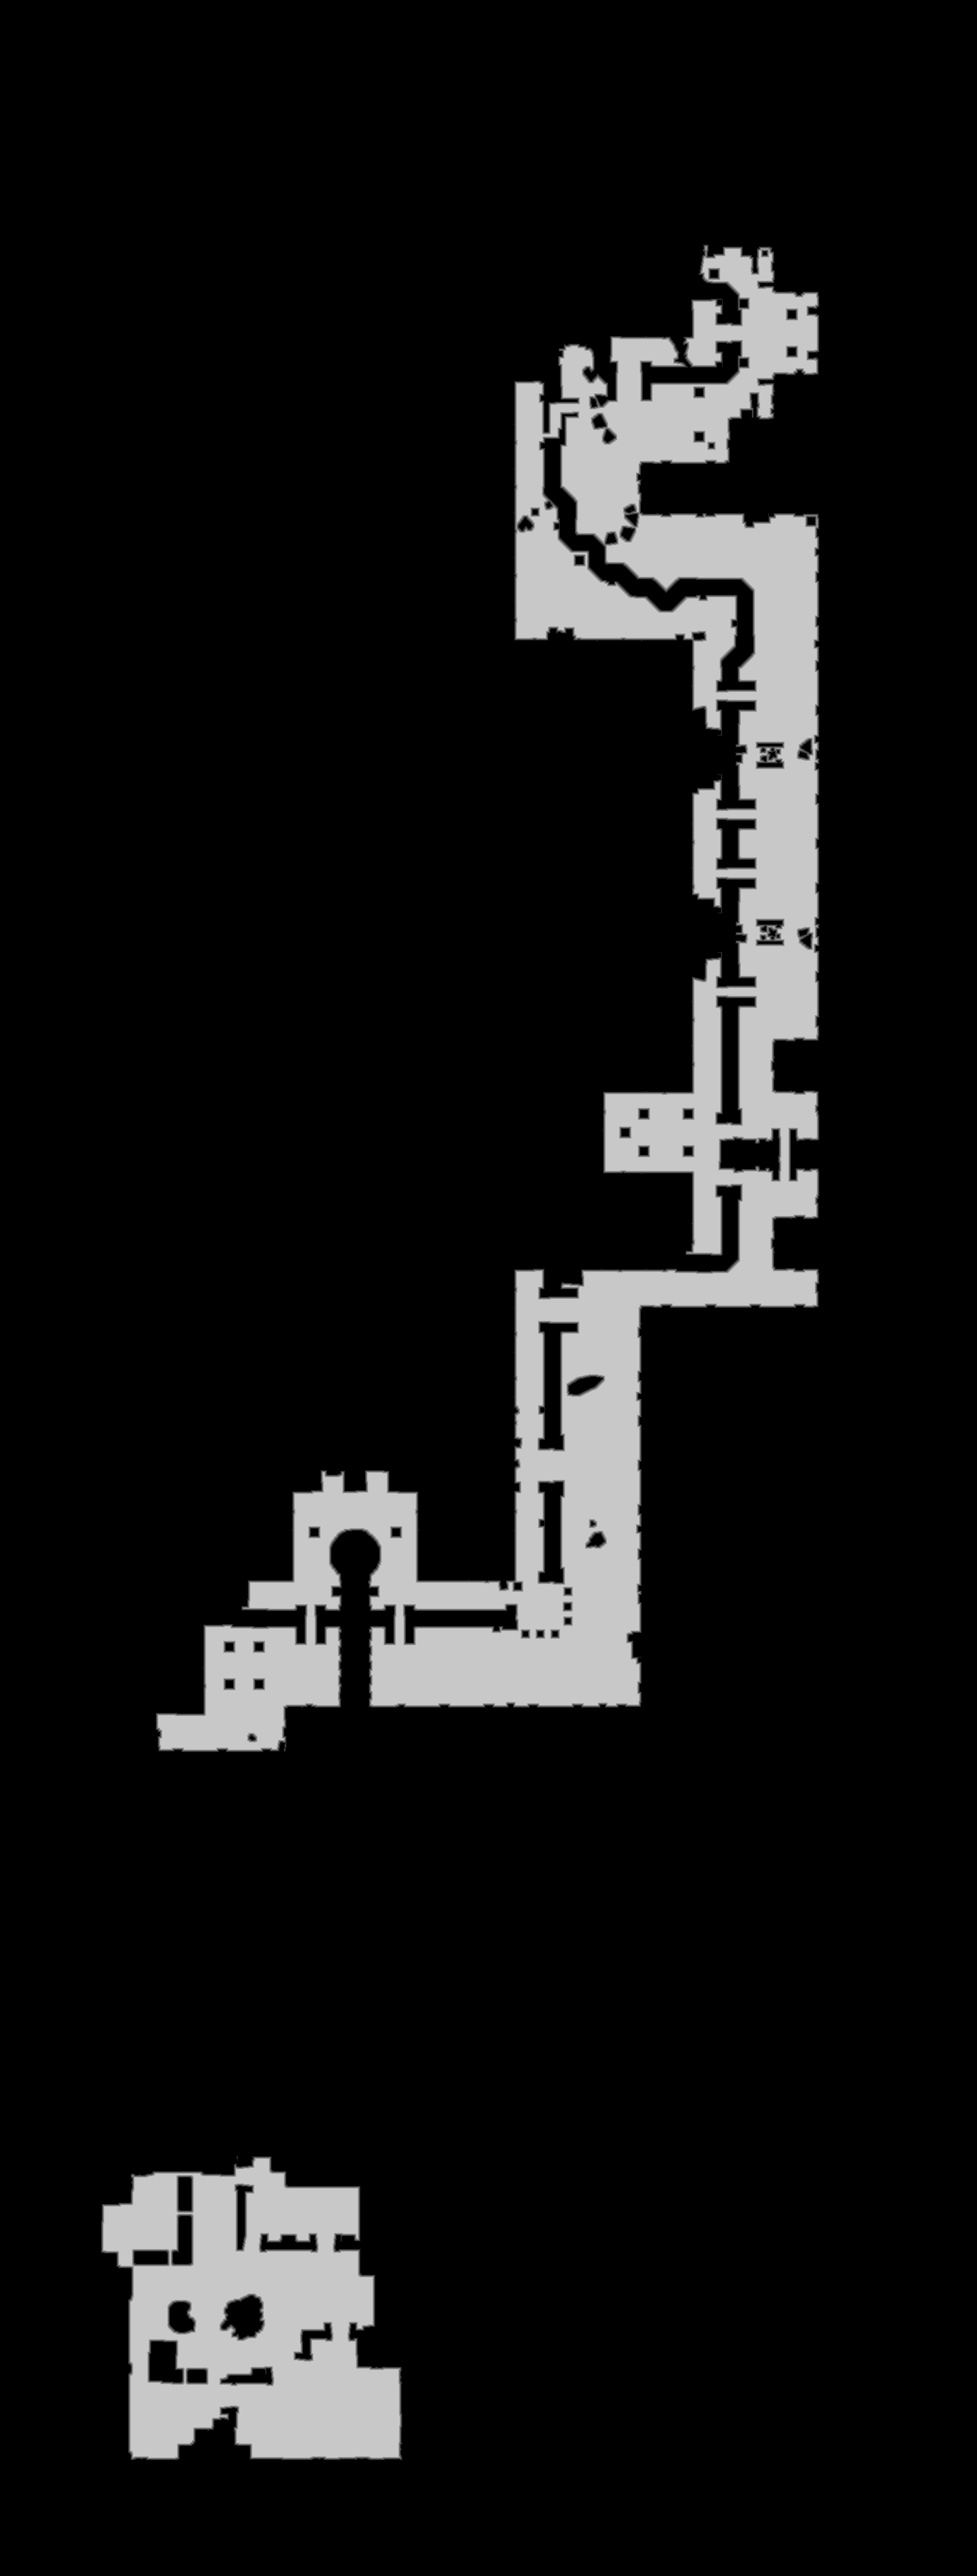

Source data for this figure (header and first rows):
truth	truth_28925f04bf0.tsv
layer	melee
source	walk_1
read	2026-10-17 22:24:57
width	1518
height	4002
stride	759
base	0x2a305e70000
origin	0xa70010
score	0.9818
iou_melee	0.9818
iou_ranged	0.2705
nibble	0	5342679
nibble	1	27130
nibble	2	27296
nibble	3	27421
nibble	4	27364
nibble	5	623146
